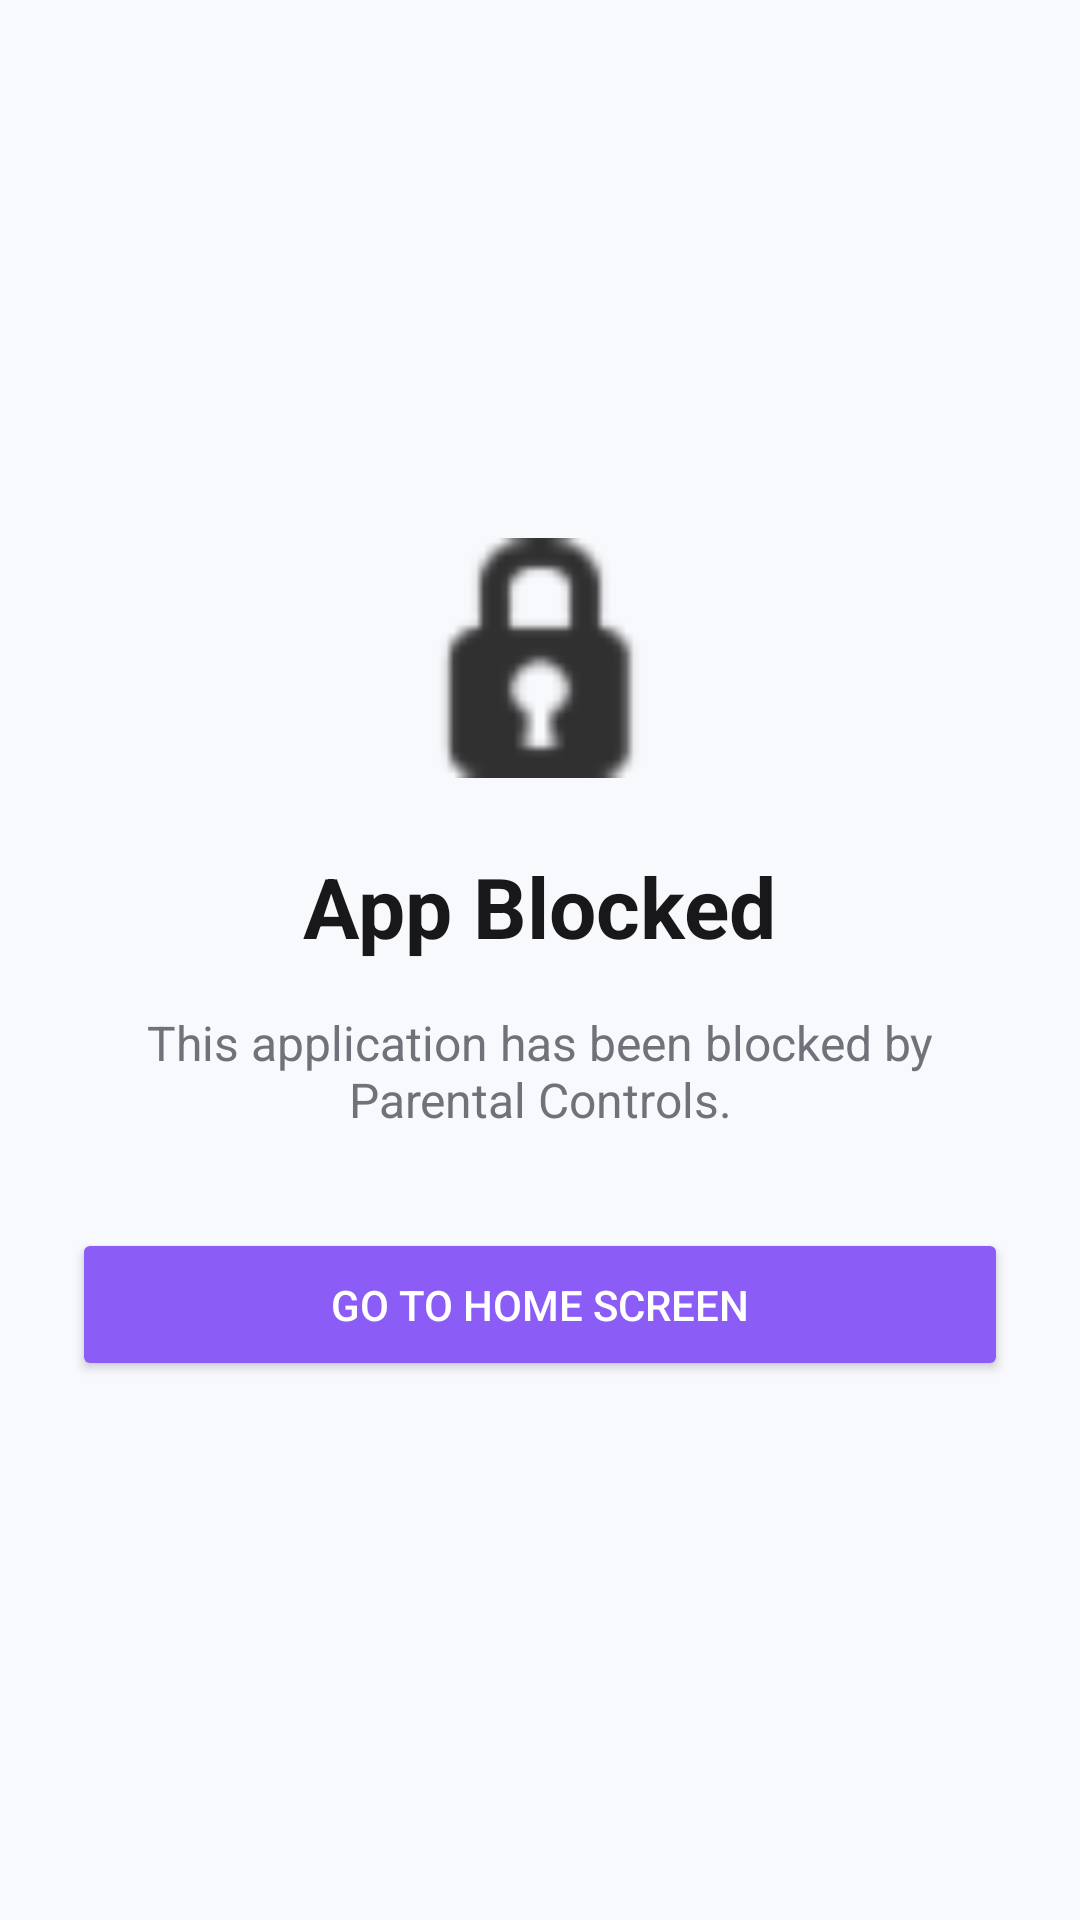

Reconstruct the res/layout file that produces this screen, plus the resources it refers to.
<!-- AndroidManifest.xml: fallback theme Theme.MaterialComponents.DayNight.NoActionBar -->
<!-- res/layout/activity_block.xml -->
<?xml version="1.0" encoding="utf-8"?>
<LinearLayout xmlns:android="http://schemas.android.com/apk/res/android"
    android:layout_width="match_parent"
    android:layout_height="match_parent"
    android:orientation="vertical"
    android:gravity="center"
    android:padding="24dp"
    android:background="#F8F9FC">

    <ImageView
        android:layout_width="80dp"
        android:layout_height="80dp"
        android:src="@android:drawable/ic_secure"
        android:layout_marginBottom="24dp"
        android:importantForAccessibility="no" />

    <TextView
        android:id="@+id/blockTitle"
        android:layout_width="wrap_content"
        android:layout_height="wrap_content"
        android:text="App Blocked"
        android:textSize="28sp"
        android:textStyle="bold"
        android:textColor="#18181B"
        android:layout_marginBottom="16dp" />

    <TextView
        android:id="@+id/blockMessage"
        android:layout_width="wrap_content"
        android:layout_height="wrap_content"
        android:text="This application has been blocked by Parental Controls."
        android:textSize="16sp"
        android:textColor="#71717A"
        android:gravity="center"
        android:layout_marginBottom="32dp" />

    <Button
        android:id="@+id/btnGoHome"
        android:layout_width="match_parent"
        android:layout_height="wrap_content"
        android:text="Go to Home Screen"
        android:padding="16dp"
        android:backgroundTint="#8B5CF6"
        android:textColor="#FFFFFF" />

</LinearLayout>
<!-- resources referenced by this layout -->
<resources>

</resources>
